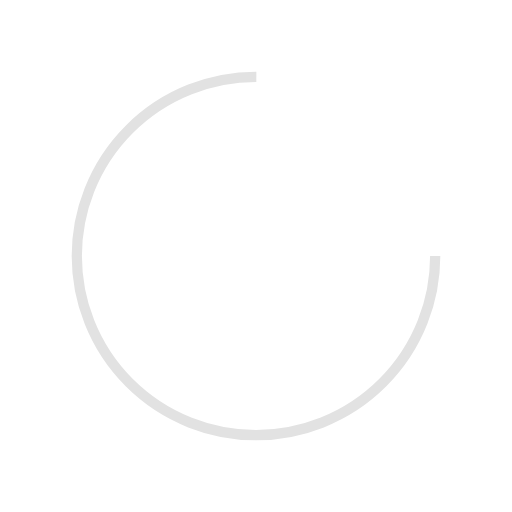
t = 0.00 s
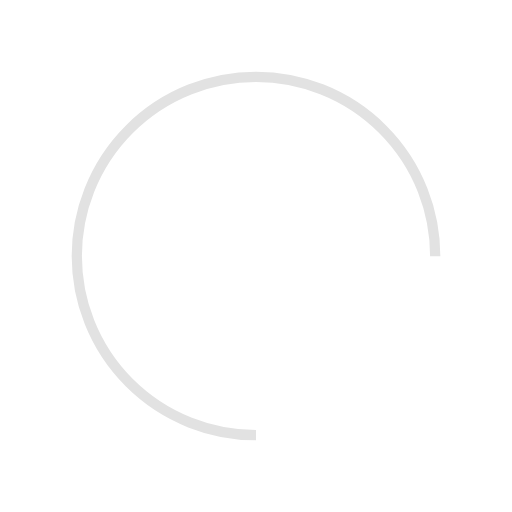
t = 0.15 s
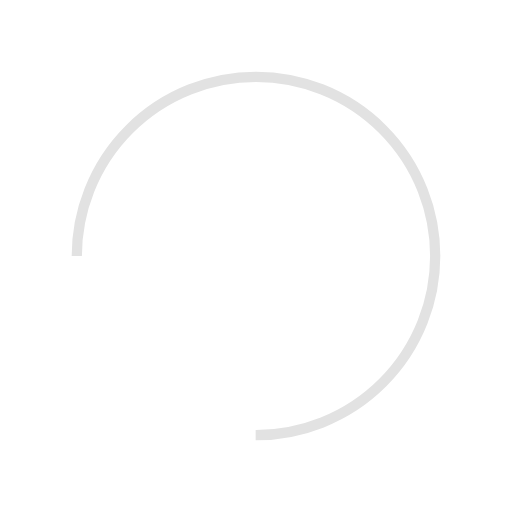
t = 0.30 s
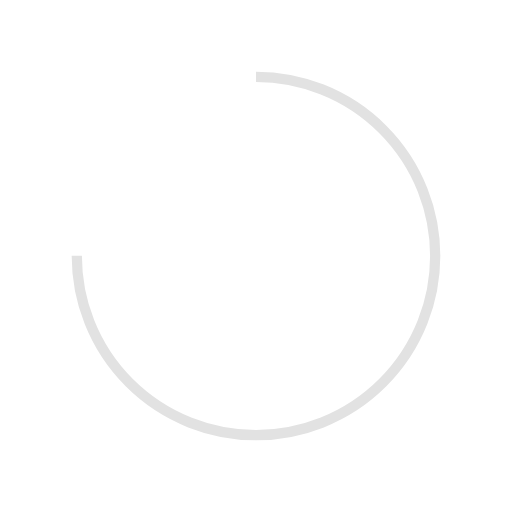
t = 0.45 s

The animated SVG that drew these frames (rendered in a browser with its animation timeline set to each time). Animation: 1 SMIL element (animateTransform=1); one cycle of 0.60 s, repeats indefinitely.

<svg width="85px"  height="85px"  xmlns="http://www.w3.org/2000/svg" viewBox="0 0 100 100" preserveAspectRatio="xMidYMid" class="lds-rolling" style="background: rgba(0, 0, 0, 0) none repeat scroll 0% 0%;"><circle cx="50" cy="50" fill="none" ng-attr-stroke="{{config.color}}" ng-attr-stroke-width="{{config.width}}" ng-attr-r="{{config.radius}}" ng-attr-stroke-dasharray="{{config.dasharray}}" stroke="#e2e2e2" stroke-width="2" r="35" stroke-dasharray="164.93361431346415 56.97787143782138"><animateTransform attributeName="transform" type="rotate" calcMode="linear" values="0 50 50;360 50 50" keyTimes="0;1" dur="0.6s" begin="0s" repeatCount="indefinite"></animateTransform></circle></svg>
